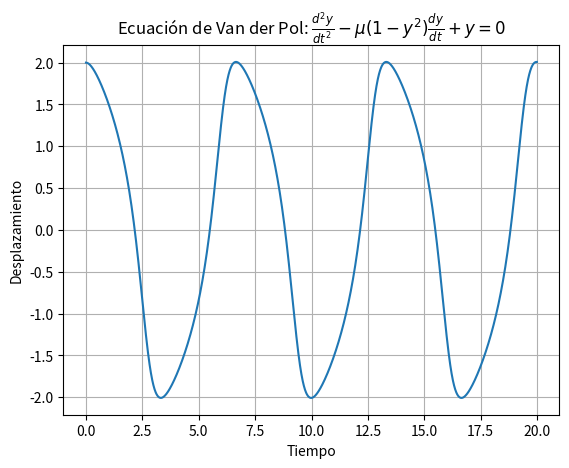

The matplotlib source for this figure:
# -*- coding: utf-8 -*-
"""

"""

import numpy as np
import matplotlib.pyplot as plt

def van_der_pol(t, y, mu=1.0):
    return np.array([y[1], mu * (1 - y[0]**2) * y[1] - y[0]])

def runge_kutta(f, t0, y0, h, tf):
    t = np.arange(t0, tf, h)
    y = np.zeros((len(t), len(y0)))
    y[0] = y0

    for i in range(1, len(t)):
        k1 = h * f(t[i - 1], y[i - 1])
        k2 = h * f(t[i - 1] + h/2, y[i - 1] + k1/2)
        k3 = h * f(t[i - 1] + h/2, y[i - 1] + k2/2)
        k4 = h * f(t[i - 1] + h, y[i - 1] + k3)
        y[i] = y[i - 1] + (k1 + 2*k2 + 2*k3 + k4) / 6

    return t, y

# Parámetros iniciales
t0, tf, h = 0, 20, 0.01
y0 = [2, 0]

t, y = runge_kutta(van_der_pol, t0, y0, h, tf)

plt.plot(t, y[:, 0])
plt.xlabel('Tiempo')
plt.ylabel('Desplazamiento')
plt.title(r'Ecuación de Van der Pol: $\frac{d^2y}{dt^2} - \mu (1 - y^2) \frac{dy}{dt} + y = 0$')
plt.grid(True)
plt.show()
